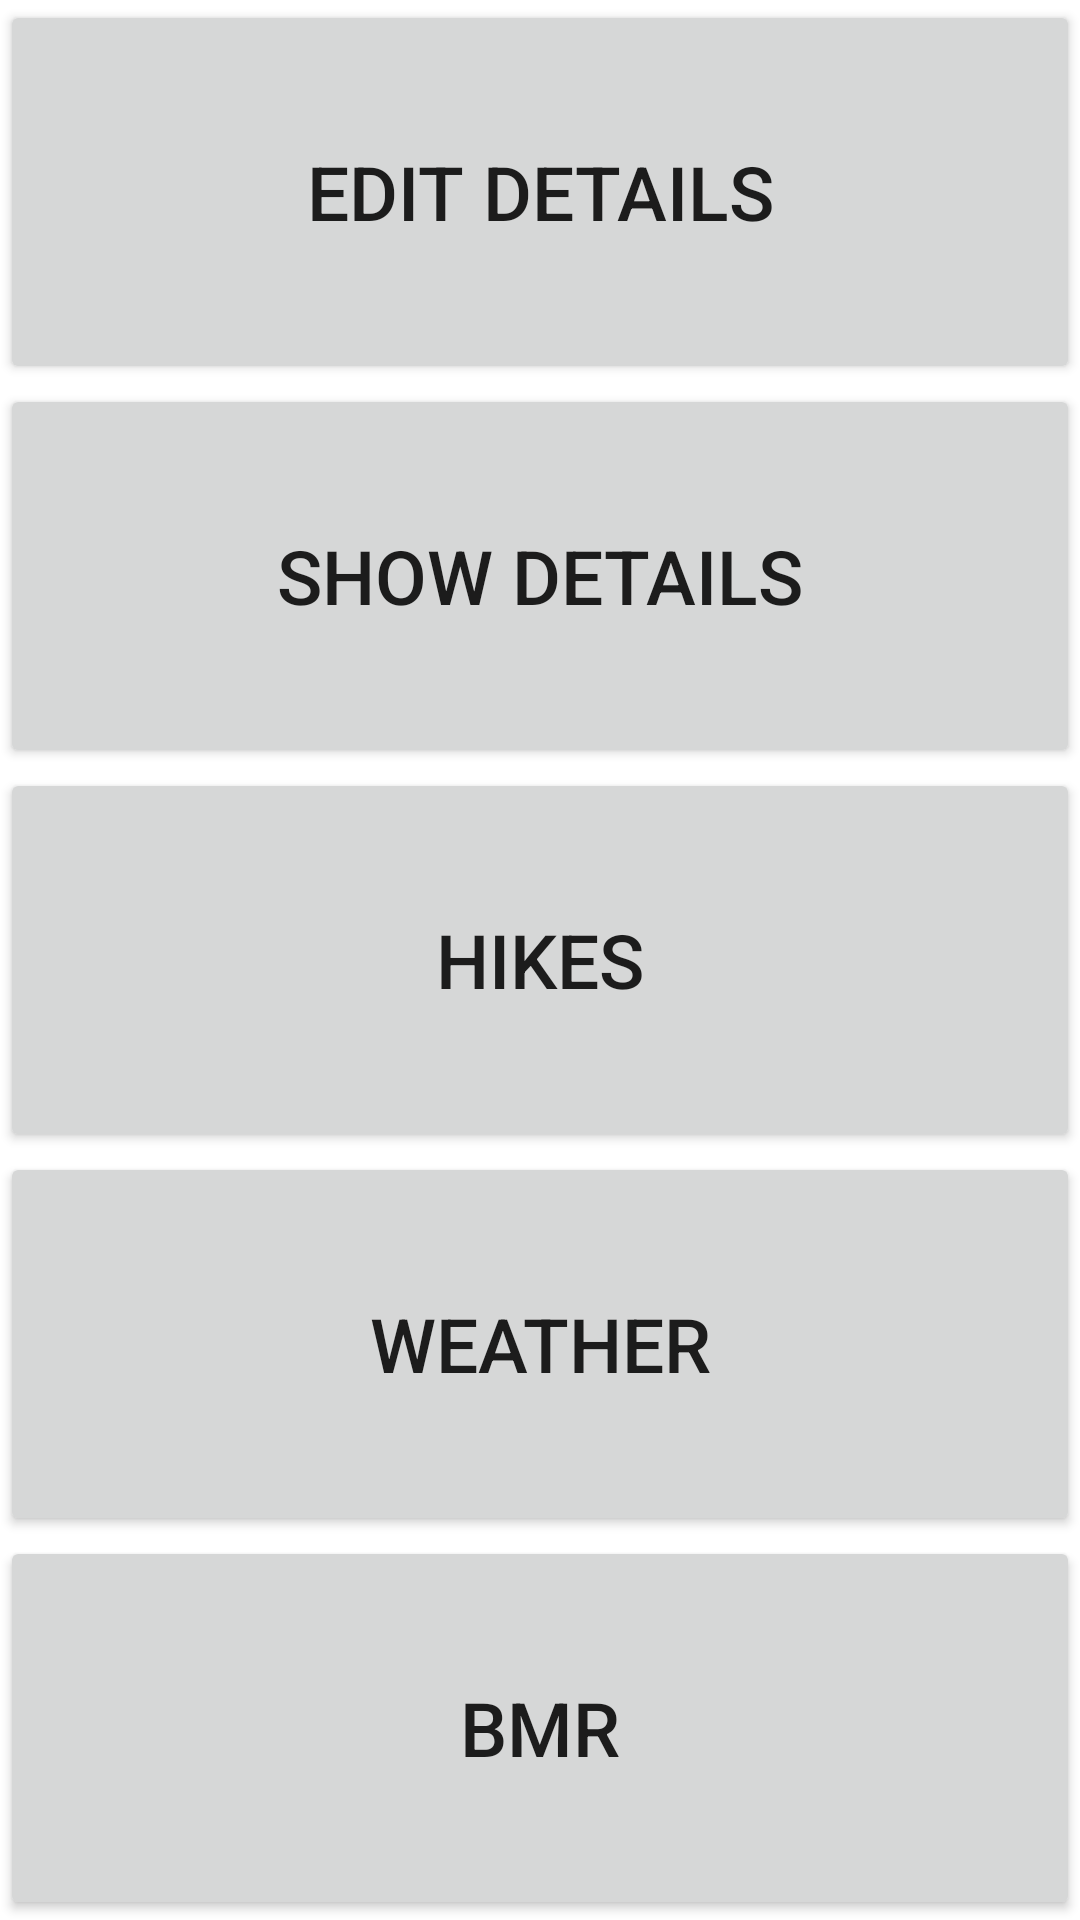

Here is an Android app screen rendered from its layout file. Give the layout XML and the strings, colors and styles it references.
<!-- AndroidManifest.xml: application theme Theme.CS4530LifestyleApp -->
<!-- res/layout/fragment_list.xml -->
<?xml version="1.0" encoding="utf-8"?>
<LinearLayout
    xmlns:android="http://schemas.android.com/apk/res/android"
    android:layout_height="match_parent"
    android:layout_width="match_parent"
    android:id="@+id/buttonLayout"
    android:orientation="vertical">
    <Button
        android:id="@+id/btnEditDetails"
        android:layout_width="match_parent"
        android:layout_weight="1"
        android:layout_height="0dp"
        android:textSize="25dp"
        android:text="Edit Details" />
    <Button
        android:id="@+id/btnShowDetails"
        android:layout_width="match_parent"
        android:layout_weight="1"
        android:layout_height="0dp"
        android:textSize="25dp"
        android:text="Show Details" />
    <Button
        android:id="@+id/btnHikes"
        android:layout_width="match_parent"
        android:layout_weight="1"
        android:layout_height="0dp"
        android:textSize="25dp"
        android:text="Hikes" />
    <Button
        android:id="@+id/btnWeather"
        android:layout_width="match_parent"
        android:layout_weight="1"
        android:layout_height="0dp"
        android:textSize="25dp"
        android:text="Weather" />
    <Button
        android:id="@+id/btnBMI"
        android:layout_width="match_parent"
        android:layout_weight="1"
        android:layout_height="0dp"
        android:textSize="25dp"
        android:text="BMR" />
</LinearLayout>
<!-- resources referenced by this layout -->
<resources>
  <style name="Theme.CS4530LifestyleApp" parent="Theme.MaterialComponents.DayNight.DarkActionBar">
      
      <item name="colorPrimary"> #075D7F </item>
      <item name="colorPrimaryVariant">#075D7F</item>
      <item name="colorOnPrimary">@color/white</item>
      
      <item name="colorSecondary">@color/purple_500</item>
      <item name="colorSecondaryVariant">@color/purple_500</item>
      <item name="colorOnSecondary">@color/black</item>
      
      <item name="android:statusBarColor" tools:targetApi="l">?attr/colorPrimaryVariant</item>
      
  </style>
  <!-- not gathered from this repository: default colours our renderer supplied (Android Studio template values) -->
  <color name="purple_500">#FF6200EE</color>
  <color name="black">#FF000000</color>
  <color name="white">#FFFFFFFF</color>
</resources>
